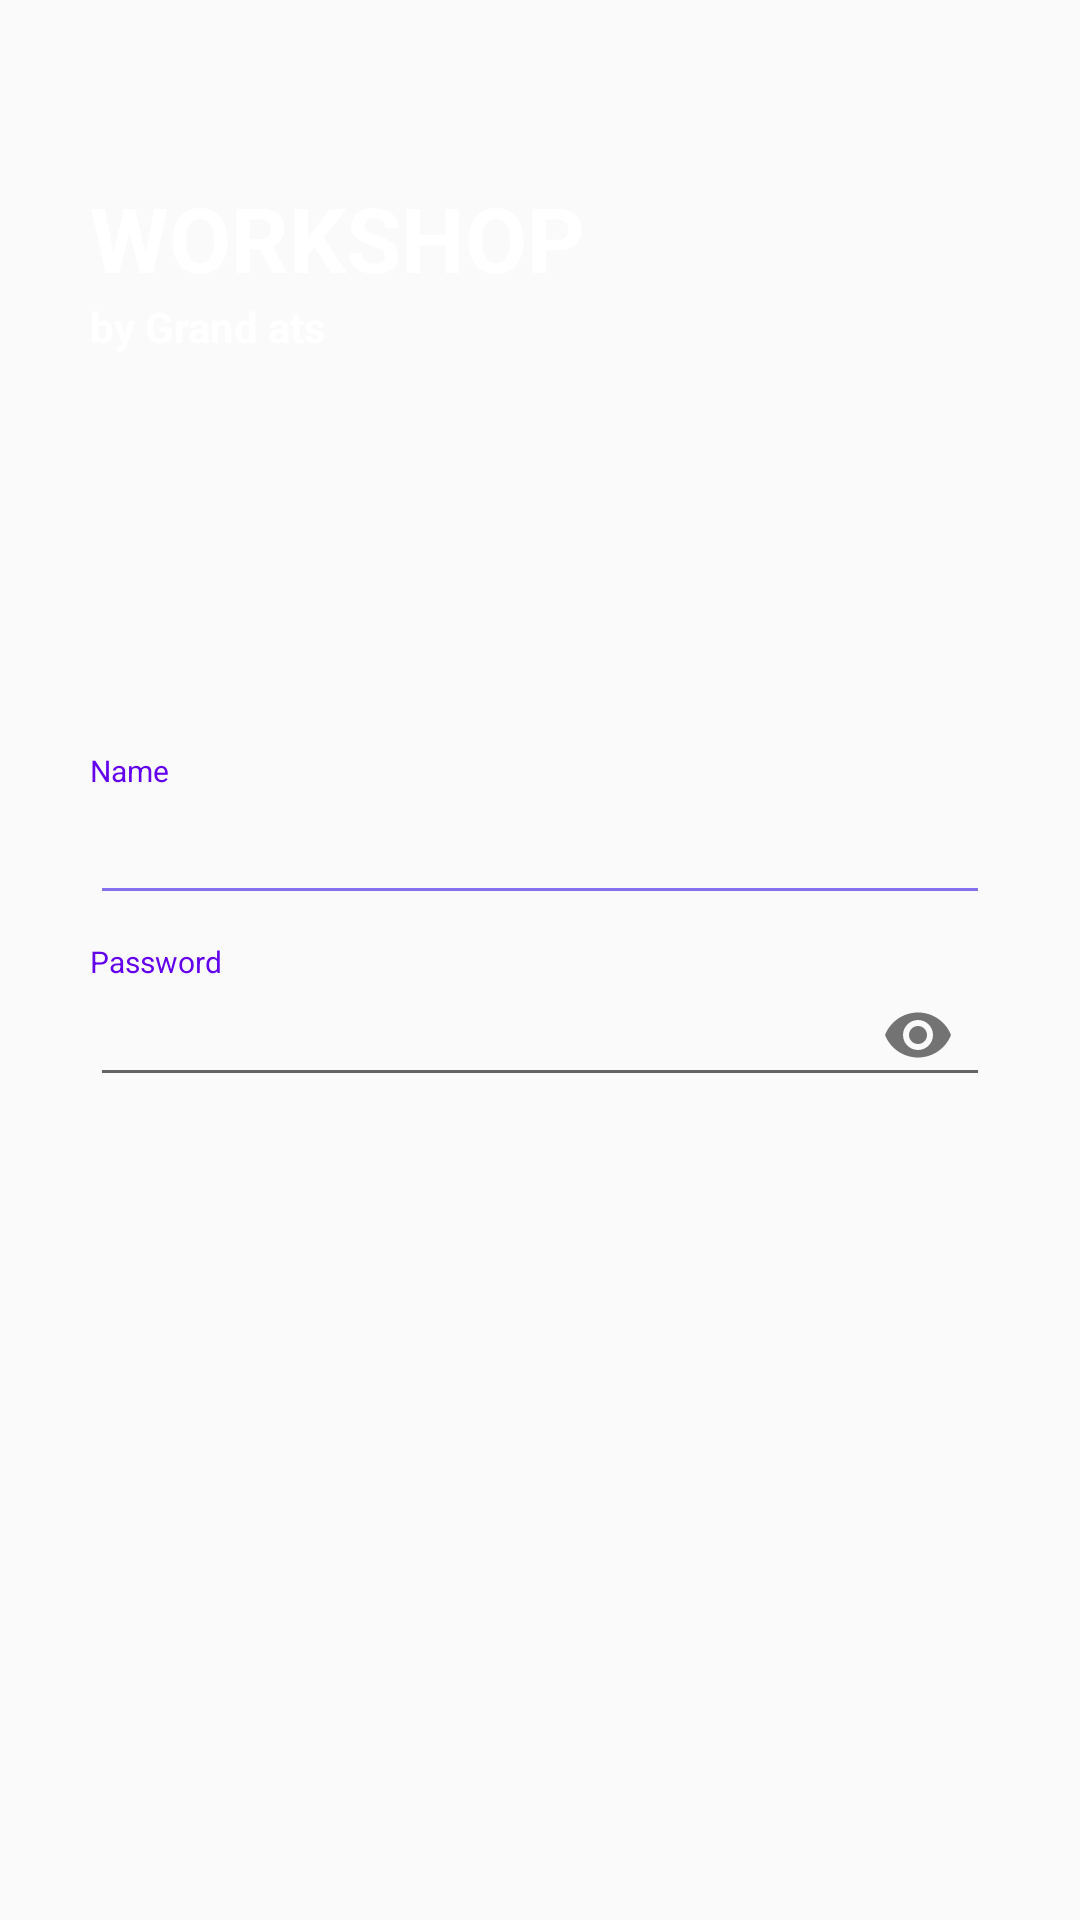

Here is an Android app screen rendered from its layout file. Give the layout XML and the strings, colors and styles it references.
<!-- AndroidManifest.xml: application theme AppTheme -->
<!-- res/layout/activity_login.xml -->
<?xml version="1.0" encoding="utf-8"?>
<RelativeLayout xmlns:android="http://schemas.android.com/apk/res/android"
    xmlns:tools="http://schemas.android.com/tools"
    android:layout_width="match_parent"
    android:layout_height="wrap_content"
    xmlns:app="http://schemas.android.com/apk/res-auto"
    tools:context="com.example.msi_gl62.workshop.ui.LoginActivity">

    <android.support.v7.widget.AppCompatImageView
        android:id="@+id/imageView"
        android:layout_width="match_parent"
        android:layout_height="300dp"
        android:scaleType="fitXY"
        android:src="@drawable/baclogin" />



    <android.support.v7.widget.AppCompatTextView
        android:id="@+id/hiTextView"
        android:layout_width="wrap_content"
        android:layout_height="wrap_content"
        android:layout_marginStart="30dp"
        android:layout_marginTop="59dp"
        android:text="@string/text_hi"
        android:textColor="@color/cardview_light_background"
        android:textSize="30sp"
        android:textStyle="bold" />

    <TextView
        android:id="@+id/textWelcome"
        android:layout_width="wrap_content"
        android:layout_height="wrap_content"
        android:layout_below="@+id/hiTextView"
        android:layout_marginStart="30dp"
        android:text="@string/text_by"
        android:textColor="@color/cardview_light_background"
        android:textStyle="bold" />



    <Button
        android:id="@+id/btnSubmitLogin"
        android:layout_width="match_parent"
        android:layout_height="45dp"
        android:layout_alignParentBottom="true"
        android:background="@drawable/disable" />

    <TextView
        android:id="@+id/topicEmail"
        android:textColor="@color/colorPrimary"
        android:textSize="10sp"
        android:layout_marginTop="250dp"
        android:layout_width="wrap_content"
        android:layout_height="wrap_content"
        android:layout_marginLeft="30dp"
        android:layout_marginRight="30dp"
        android:text="@string/text_name" />

    <TextView
        android:textSize="10sp"
        android:id="@+id/topicPass"
        android:textColor="@color/colorPrimary"
        android:layout_below="@+id/topicEmail"
        android:layout_marginTop="50dp"
        android:layout_width="wrap_content"
        android:layout_height="wrap_content"
        android:layout_marginLeft="30dp"
        android:layout_marginRight="30dp"
        android:text="@string/text_password" />

    <android.support.design.widget.TextInputEditText
        android:id="@+id/userNameLogin"
        android:layout_width="match_parent"
        android:layout_height="wrap_content"
        android:layout_marginLeft="30dp"
        android:layout_marginRight="30dp"
        android:layout_below="@+id/topicEmail"
        android:ems="10"
        app:backgroundTint="#8471ED"
        android:inputType="textEmailAddress" />

    <android.support.design.widget.TextInputLayout
        android:id="@+id/input_layout_password"
        android:layout_width="match_parent"
        android:layout_height="wrap_content"
        android:layout_below="@+id/userNameLogin"
        android:layout_marginLeft="30dp"
        android:layout_marginTop="5dp"
        app:backgroundTint="#8471ED"
        android:layout_marginRight="30dp"
        app:passwordToggleEnabled="true">

        <android.support.v7.widget.AppCompatEditText
            android:id="@+id/passwordLogin"
            android:layout_width="match_parent"
            android:layout_height="wrap_content"
            android:ems="10"
            android:inputType="textPassword" />
    </android.support.design.widget.TextInputLayout>





</RelativeLayout>
<!-- resources referenced by this layout -->
<resources>
  <string name="text_by">by Grand ats </string>
  <string name="text_hi">WORKSHOP </string>
  <string name="text_name">Name</string>
  <string name="text_password">Password</string>
  <style name="AppTheme" parent="Theme.AppCompat.Light.NoActionBar">
          
          <item name="colorPrimary">@color/colorPrimary</item>
          <item name="colorPrimaryDark">@color/colorPrimaryDark</item>
          <item name="colorAccent">@color/colorAccent</item>
      </style>
  <!-- not gathered from this repository: default colours our renderer supplied (Android Studio template values) -->
  <color name="colorPrimary">#FF6200EE</color>
  <color name="colorPrimaryDark">#FF3700B3</color>
  <color name="colorAccent">#FF03DAC5</color>
</resources>
